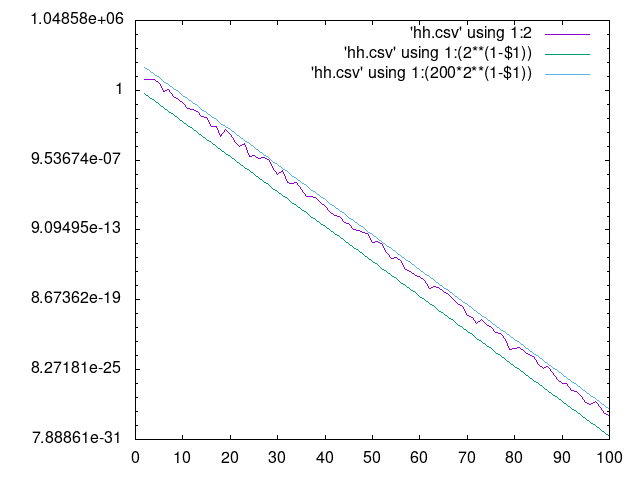

The data file committed next to this chart (first rows):
2	9.1508257620452638133
3	9.093
4	9.403
5	3.656
6	0.8033
7	1.166
8	0.3019
9	0.1566
10	0.08205
11	0.0297
12	0.02203
13	0.01487
14	0.005273
15	0.004678
16	0.0008218
17	0.000779
18	0.000109
19	0.0003856
20	0.0001714
21	3.1712634783984815832e-05
22	1.5416611133028254178e-05
23	2.4426507706193974894e-05
24	1.816497916483072276e-06
25	2.4407949453341744876e-06
26	1.425235356213341218e-06
27	1.6203238229894781025e-06
28	1.0083049720741959244e-06
29	2.234422071603439855e-07
30	5.4887054510491338538e-08
31	1.1293687326750838927e-07
32	1.1741225964394074202e-08
33	8.8116487433812827995e-09
34	1.1347435051343000098e-08
35	2.6884004910602312201e-09
36	6.3879129673322010296e-10
37	7.4545363816023133572e-10
38	5.8632301329347733771e-10
39	2.1768695934608511052e-10
40	8.9805552629846663e-11
41	3.8501658018147261994e-11
42	1.5939818882285381508e-11
43	1.3251963868446917493e-11
44	3.7507851409058628185e-12
45	3.5756945080532055584e-12
46	1.0550567391674849349e-12
47	7.9890151539009611635e-13
48	5.777155214933931546e-13
49	4.1115263851060589464e-13
50	7.2536264334875875494e-14
51	9.487387863510209737e-14
52	6.2777754813832773285e-14
53	1.150784517016251507e-14
54	3.4019631056082419603e-15
55	4.1833539692716626425e-15
56	1.9786787277913603028e-15
57	3.4429622120417376173e-16
58	2.2776253735161441422e-16
59	1.0512871802709101298e-16
60	9.3904006461279719761e-17
61	3.7352854907395784767e-17
62	7.6601341506841441978e-18
... 38 more rows
